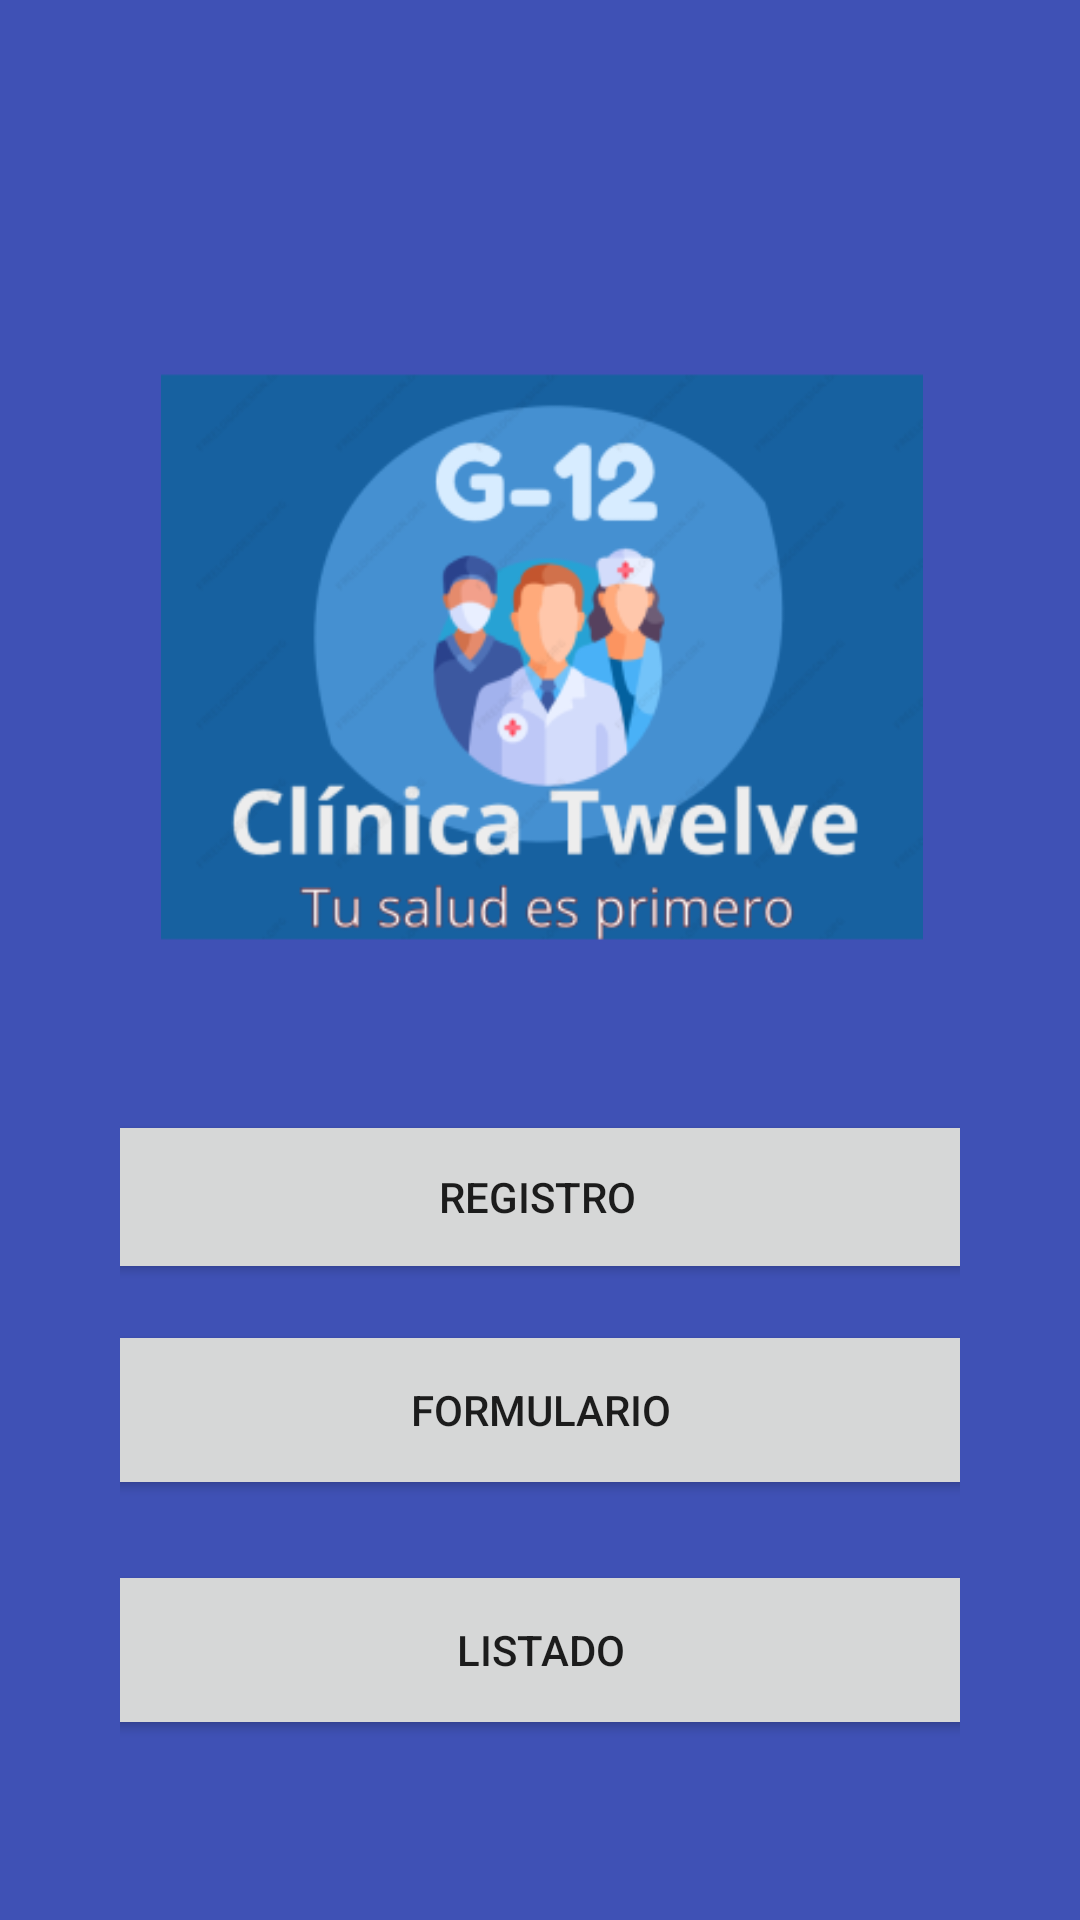

This screen was rendered from an Android layout file. Write that file and the resources it references.
<!-- AndroidManifest.xml: application theme Theme.EC2Moviles -->
<!-- res/layout/activity_main.xml -->
<?xml version="1.0" encoding="utf-8"?>
<androidx.constraintlayout.widget.ConstraintLayout xmlns:android="http://schemas.android.com/apk/res/android"
    xmlns:app="http://schemas.android.com/apk/res-auto"
    xmlns:tools="http://schemas.android.com/tools"
    android:layout_width="match_parent"
    android:layout_height="match_parent"
    android:background="#3F51B5"
    android:paddingLeft="40dp"
    android:paddingRight="40dp"
    tools:context=".MainActivity">

    <Button
        android:id="@+id/btnregistro"
        android:layout_width="332dp"
        android:layout_height="58dp"
        android:layout_marginTop="24dp"
        android:text="@string/valbtnregistro"
        app:icon="?attr/actionModePasteDrawable"
        app:layout_constraintEnd_toEndOf="parent"
        app:layout_constraintHorizontal_bias="0.531"
        app:layout_constraintStart_toStartOf="parent"
        app:layout_constraintTop_toBottomOf="@+id/imageView4" />

    <Button
        android:id="@+id/btnformulario"
        android:layout_width="335dp"
        android:layout_height="60dp"
        android:layout_marginTop="12dp"
        android:text="@string/valbtnFormulario"
        app:icon="@drawable/ic_baseline_checklist_24"
        app:layout_constraintEnd_toEndOf="parent"
        app:layout_constraintStart_toStartOf="parent"
        app:layout_constraintTop_toBottomOf="@+id/btnregistro" />

    <Button
        android:id="@+id/btnlistado"
        android:layout_width="331dp"
        android:layout_height="60dp"
        android:layout_marginTop="20dp"
        android:text="@string/valbtnlistado"
        app:icon="@drawable/ic_baseline_menu_book_24"
        app:layout_constraintBottom_toBottomOf="parent"
        app:layout_constraintEnd_toEndOf="parent"
        app:layout_constraintStart_toStartOf="parent"
        app:layout_constraintTop_toBottomOf="@+id/btnformulario"
        app:layout_constraintVertical_bias="0.0" />

    <ImageView
        android:id="@+id/imageView4"
        android:layout_width="332dp"
        android:layout_height="254dp"
        android:layout_marginTop="92dp"
        app:layout_constraintEnd_toEndOf="parent"
        app:layout_constraintHorizontal_bias="0.496"
        app:layout_constraintStart_toStartOf="parent"
        app:layout_constraintTop_toTopOf="parent"
        app:srcCompat="@mipmap/ic_logo_clinica12v3_foreground" />

</androidx.constraintlayout.widget.ConstraintLayout>
<!-- resources referenced by this layout -->
<resources>
  <!-- drawable ic_baseline_menu_book_24 (drawable) -->
  <vector android:height="24dp" android:tint="#2C0886"
      android:viewportHeight="24" android:viewportWidth="24"
      android:width="24dp" xmlns:android="http://schemas.android.com/apk/res/android">
      <path android:fillColor="@android:color/white" android:pathData="M21,5c-1.11,-0.35 -2.33,-0.5 -3.5,-0.5c-1.95,0 -4.05,0.4 -5.5,1.5c-1.45,-1.1 -3.55,-1.5 -5.5,-1.5S2.45,4.9 1,6v14.65c0,0.25 0.25,0.5 0.5,0.5c0.1,0 0.15,-0.05 0.25,-0.05C3.1,20.45 5.05,20 6.5,20c1.95,0 4.05,0.4 5.5,1.5c1.35,-0.85 3.8,-1.5 5.5,-1.5c1.65,0 3.35,0.3 4.75,1.05c0.1,0.05 0.15,0.05 0.25,0.05c0.25,0 0.5,-0.25 0.5,-0.5V6C22.4,5.55 21.75,5.25 21,5zM21,18.5c-1.1,-0.35 -2.3,-0.5 -3.5,-0.5c-1.7,0 -4.15,0.65 -5.5,1.5V8c1.35,-0.85 3.8,-1.5 5.5,-1.5c1.2,0 2.4,0.15 3.5,0.5V18.5z"/>
      <path android:fillColor="@android:color/white" android:pathData="M17.5,10.5c0.88,0 1.73,0.09 2.5,0.26V9.24C19.21,9.09 18.36,9 17.5,9c-1.7,0 -3.24,0.29 -4.5,0.83v1.66C14.13,10.85 15.7,10.5 17.5,10.5z"/>
      <path android:fillColor="@android:color/white" android:pathData="M13,12.49v1.66c1.13,-0.64 2.7,-0.99 4.5,-0.99c0.88,0 1.73,0.09 2.5,0.26V11.9c-0.79,-0.15 -1.64,-0.24 -2.5,-0.24C15.8,11.66 14.26,11.96 13,12.49z"/>
      <path android:fillColor="@android:color/white" android:pathData="M17.5,14.33c-1.7,0 -3.24,0.29 -4.5,0.83v1.66c1.13,-0.64 2.7,-0.99 4.5,-0.99c0.88,0 1.73,0.09 2.5,0.26v-1.52C19.21,14.41 18.36,14.33 17.5,14.33z"/>
  </vector>
  <!-- mipmap ic_logo_clinica12v3_foreground: png bitmap (mipmap-hdpi, 13369 bytes) -->
  <string name="valbtnFormulario">FORMULARIO</string>
  <string name="valbtnlistado">LISTADO</string>
  <string name="valbtnregistro">REGISTRO</string>
  <style name="Theme.EC2Moviles" parent="Theme.MaterialComponents.DayNight.DarkActionBar">
          
          <item name="colorPrimary">@color/purple_500</item>
          <item name="colorPrimaryVariant">@color/purple_700</item>
          <item name="colorOnPrimary">@color/white</item>
          
          <item name="colorSecondary">@color/teal_200</item>
          <item name="colorSecondaryVariant">@color/teal_700</item>
          <item name="colorOnSecondary">@color/black</item>
          
          <item name="android:statusBarColor" tools:targetApi="l">?attr/colorPrimaryVariant</item>
          
      </style>
  <color name="purple_500">#FF6200EE</color>
  <color name="purple_700">#FF3700B3</color>
  <color name="white">#FFFFFFFF</color>
  <color name="teal_200">#FF03DAC5</color>
  <color name="teal_700">#FF018786</color>
  <color name="black">#FF000000</color>
</resources>
